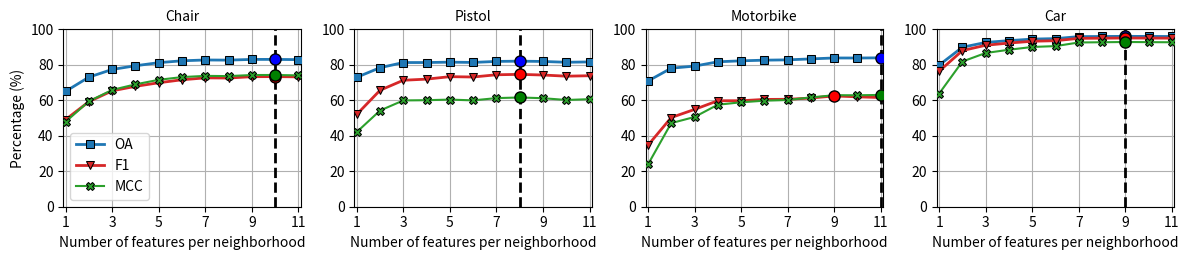

Source code (Python): (Note: this script raises an exception after producing the figure.)
# ---   IMPORTS   --- #
# ------------------- #
import numpy as np
import matplotlib.pyplot as plt


# ---   RESULTS   --- #
# ------------------- #
RESULTS={
    'chair': np.array([
        [1, 65.045, 52.215, 49.988, 49.121, 36.500, 66.169, 65.045, 65.011, 49.584, 47.881, 47.540],
        [2, 73.050, 62.461, 58.883, 59.231, 45.677, 73.372, 73.050, 72.826, 58.374, 59.453, 59.267],
        [3, 77.379, 68.379, 64.432, 65.335, 51.676, 77.467, 77.379, 77.131, 63.654, 65.854, 65.708],
        [4, 79.467, 71.519, 66.743, 67.858, 54.512, 79.468, 79.467, 79.168, 66.299, 68.978, 68.846],
        [5, 81.212, 74.543, 68.421, 69.884, 56.867, 81.135, 81.212, 80.872, 68.637, 71.548, 71.447],
        [6, 82.262, 76.988, 69.744, 71.568, 58.676, 82.152, 82.262, 81.908, 70.032, 73.077, 72.999],
        [7, 82.725, 77.784, 70.686, 72.639, 59.749, 82.597, 82.725, 82.398, 70.676, 73.760, 73.690],
        [8, 82.642, 77.770, 70.593, 72.554, 59.640, 82.516, 82.642, 82.311, 70.550, 73.633, 73.563],
        [9, 83.045, 78.455, 71.282, 73.305, 60.438, 82.940, 83.045, 82.734, 71.134, 74.249, 74.180],
        [10, 83.051, 78.668, 71.285, 73.348, 60.476, 82.953, 83.051, 82.734, 71.128, 74.254, 74.184],
        [11, 82.918, 78.664, 71.121, 73.211, 60.294, 82.827, 82.918, 82.598, 70.930, 74.049, 73.978]
    ]),
    'pistol': np.array([
        [1, 72.967, 56.997, 51.386, 52.060, 40.005, 71.282, 72.967, 71.764, 57.903, 42.109, 41.960],
        [2, 78.381, 71.057, 62.961, 65.662, 51.289, 77.854, 78.381, 77.891, 64.828, 54.223, 54.134],
        [3, 81.282, 78.248, 67.449, 71.294, 56.991, 80.910, 81.282, 80.767, 68.569, 59.922, 59.653],
        [4, 81.286, 78.164, 68.270, 71.927, 57.589, 80.933, 81.286, 80.839, 68.620, 60.053, 59.836],
        [5, 81.491, 79.170, 69.599, 73.317, 58.978, 81.158, 81.491, 81.037, 68.840, 60.390, 60.073],
        [6, 81.339, 79.261, 69.269, 73.127, 58.736, 81.002, 81.339, 80.831, 68.577, 59.955, 59.551],
        [7, 81.910, 80.493, 70.482, 74.388, 60.176, 81.625, 81.910, 81.442, 69.388, 61.235, 60.846],
        [8, 82.055, 80.822, 70.675, 74.617, 60.452, 81.793, 82.055, 81.609, 69.602, 61.575, 61.216],
        [9, 81.889, 80.542, 70.280, 74.248, 60.023, 81.611, 81.889, 81.418, 69.354, 61.179, 60.793],
        [10, 81.427, 79.882, 69.651, 73.589, 59.230, 81.125, 81.427, 80.945, 68.707, 60.171, 59.794],
        [11, 81.635, 80.337, 69.835, 73.846, 59.546, 81.359, 81.635, 81.166, 69.003, 60.635, 60.274]
    ]),
    'motorbike': np.array([
        [1, 70.858, 44.019, 32.522, 34.632, 24.770, 64.679, 70.858, 65.735, 54.344, 23.803, 21.279],
        [2, 78.091, 64.826, 46.259, 50.279, 37.224, 75.248, 78.091, 74.834, 63.917, 47.131, 44.944],
        [3, 79.272, 68.384, 50.147, 54.840, 40.906, 76.856, 79.272, 76.492, 65.687, 50.576, 48.638],
        [4, 81.697, 72.986, 55.169, 59.740, 45.804, 79.916, 81.697, 79.628, 69.458, 57.495, 56.266],
        [5, 82.246, 73.248, 55.383, 59.749, 46.160, 80.588, 82.246, 80.087, 70.135, 58.870, 57.596],
        [6, 82.617, 74.695, 55.983, 60.493, 46.767, 81.157, 82.617, 80.512, 70.624, 59.772, 58.480],
        [7, 82.793, 75.866, 55.983, 60.554, 46.948, 81.431, 82.793, 80.612, 70.785, 60.168, 58.807],
        [8, 83.336, 77.465, 56.680, 61.259, 47.602, 82.207, 83.336, 81.298, 71.632, 61.613, 60.379],
        [9, 83.853, 78.758, 57.637, 62.457, 48.746, 82.881, 83.853, 81.891, 72.339, 62.858, 61.601],
        [10, 83.834, 78.385, 57.243, 61.946, 48.338, 82.871, 83.834, 81.832, 72.316, 62.844, 61.603],
        [11, 83.933, 78.399, 56.831, 61.546, 48.070, 82.948, 83.933, 81.863, 72.410, 63.013, 61.683]
    ]),
    'car': np.array([
        [1, 79.827, 76.492, 76.335, 76.382, 62.203, 79.897, 79.827, 79.843, 66.905, 63.767, 63.755],
        [2, 89.915, 88.182, 87.887, 88.022, 78.775, 89.926, 89.915, 89.913, 81.856, 81.854, 81.848],
        [3, 92.609, 91.427, 90.661, 91.027, 83.689, 92.610, 92.609, 92.599, 86.373, 86.663, 86.653],
        [4, 93.633, 92.822, 91.747, 92.265, 85.756, 93.623, 93.633, 93.614, 88.111, 88.494, 88.477],
        [5, 94.496, 93.823, 92.773, 93.282, 87.511, 94.486, 94.496, 94.479, 89.634, 90.056, 90.041],
        [6, 94.770, 94.206, 93.017, 93.592, 88.049, 94.759, 94.770, 94.750, 90.114, 90.545, 90.526],
        [7, 95.896, 95.352, 94.506, 94.921, 90.414, 95.884, 95.896, 95.884, 92.168, 92.594, 92.584],
        [8, 95.967, 95.460, 94.558, 95.000, 90.554, 95.955, 95.967, 95.953, 92.294, 92.720, 92.709],
        [9, 96.047, 95.551, 94.705, 95.120, 90.768, 96.035, 96.047, 96.035, 92.440, 92.866, 92.856],
        [10, 95.996, 95.504, 94.641, 95.064, 90.667, 95.984, 95.996, 95.983, 92.345, 92.773, 92.763],
        [11, 95.961, 95.478, 94.590, 95.025, 90.598, 95.948, 95.961, 95.948, 92.280, 92.709, 92.699]
    ])
}
NUM_FEATS=0
OA=1
P=2
R=3
F1=4
IOU=5
WP=6
WR=7
WF1=8
WIOU=9
MCC=10
KAPPA=11


# ---   MAIN   --- #
# ---------------- #
if __name__ == '__main__':
    # Make figure
    fig = plt.figure(figsize=(12, 2.7))
    nresults = len(RESULTS)
    # Iterate over each resultset
    i=0
    for k, v in RESULTS.items():
        # Make subplot
        ax = fig.add_subplot(1, nresults, i+1)
        ax.set_title(k[0].upper()+k[1:], fontsize=10)
        # Plot scores : OA
        ax.plot(
            v[:, NUM_FEATS], v[:, OA],
            c='tab:blue', lw=2,
            label='OA', zorder=5,
            marker='s', markeredgecolor='black', markeredgewidth=0.75
        )
        ax.scatter(
            v[np.argmax(v[:, OA]), NUM_FEATS], np.max(v[:, OA]),
            color='blue', s=64, zorder=7, edgecolor='black', lw=1
        )
        # Plot scores : F1
        ax.plot(
            v[:, NUM_FEATS], v[:, F1],
            c='tab:red', lw=2,
            label='F1', zorder=5,
            marker='v', markeredgecolor='black', markeredgewidth=0.75
        )
        ax.scatter(
            v[np.argmax(v[:, F1]), NUM_FEATS], np.max(v[:, F1]),
            color='red', s=64, zorder=7, edgecolor='black', lw=1
        )
        # Plot scores : MCC
        ax.plot(
            v[:, NUM_FEATS], v[:, MCC],
            c='tab:green',
            label='MCC', zorder=5,
            marker='X', markeredgecolor='black', markeredgewidth=0.75
        )
        ax.scatter(
            v[np.argmax(v[:, MCC]), NUM_FEATS], np.max(v[:, MCC]),
            color='green', s=64, zorder=7, edgecolor='black', lw=1
        )
        # Mark number of features for max score
        maxnf = np.max([
            v[np.argmax(v[:, OA]), NUM_FEATS],
            v[np.argmax(v[:, F1]), NUM_FEATS],
            v[np.argmax(v[:, MCC]), NUM_FEATS]
        ])
        ax.axvline(maxnf, c='black', ls='--', lw=2, zorder=3)
        # Format plot
        ax.grid('both')
        ax.set_axisbelow(True)
        ax.set_xticks(np.arange(1, np.max(v[:, NUM_FEATS])+1, 2))
        ax.set_xlim(1-0.1, np.max(v[:, NUM_FEATS])+0.1)
        ax.set_yticks(np.arange(0, 101, 20))
        if i == 0:
            ax.legend(loc='best')
            ax.set_ylabel('Percentage (%)')
        ax.set_xlabel('Number of features per neighborhood')
        # Prepare next subplot
        i += 1
    # Format figure
    fig.tight_layout()
    # Save and show
    plt.savefig('/tmp/features_ablation_on_shapenet.jpg', dpi=300)
    plt.show()
